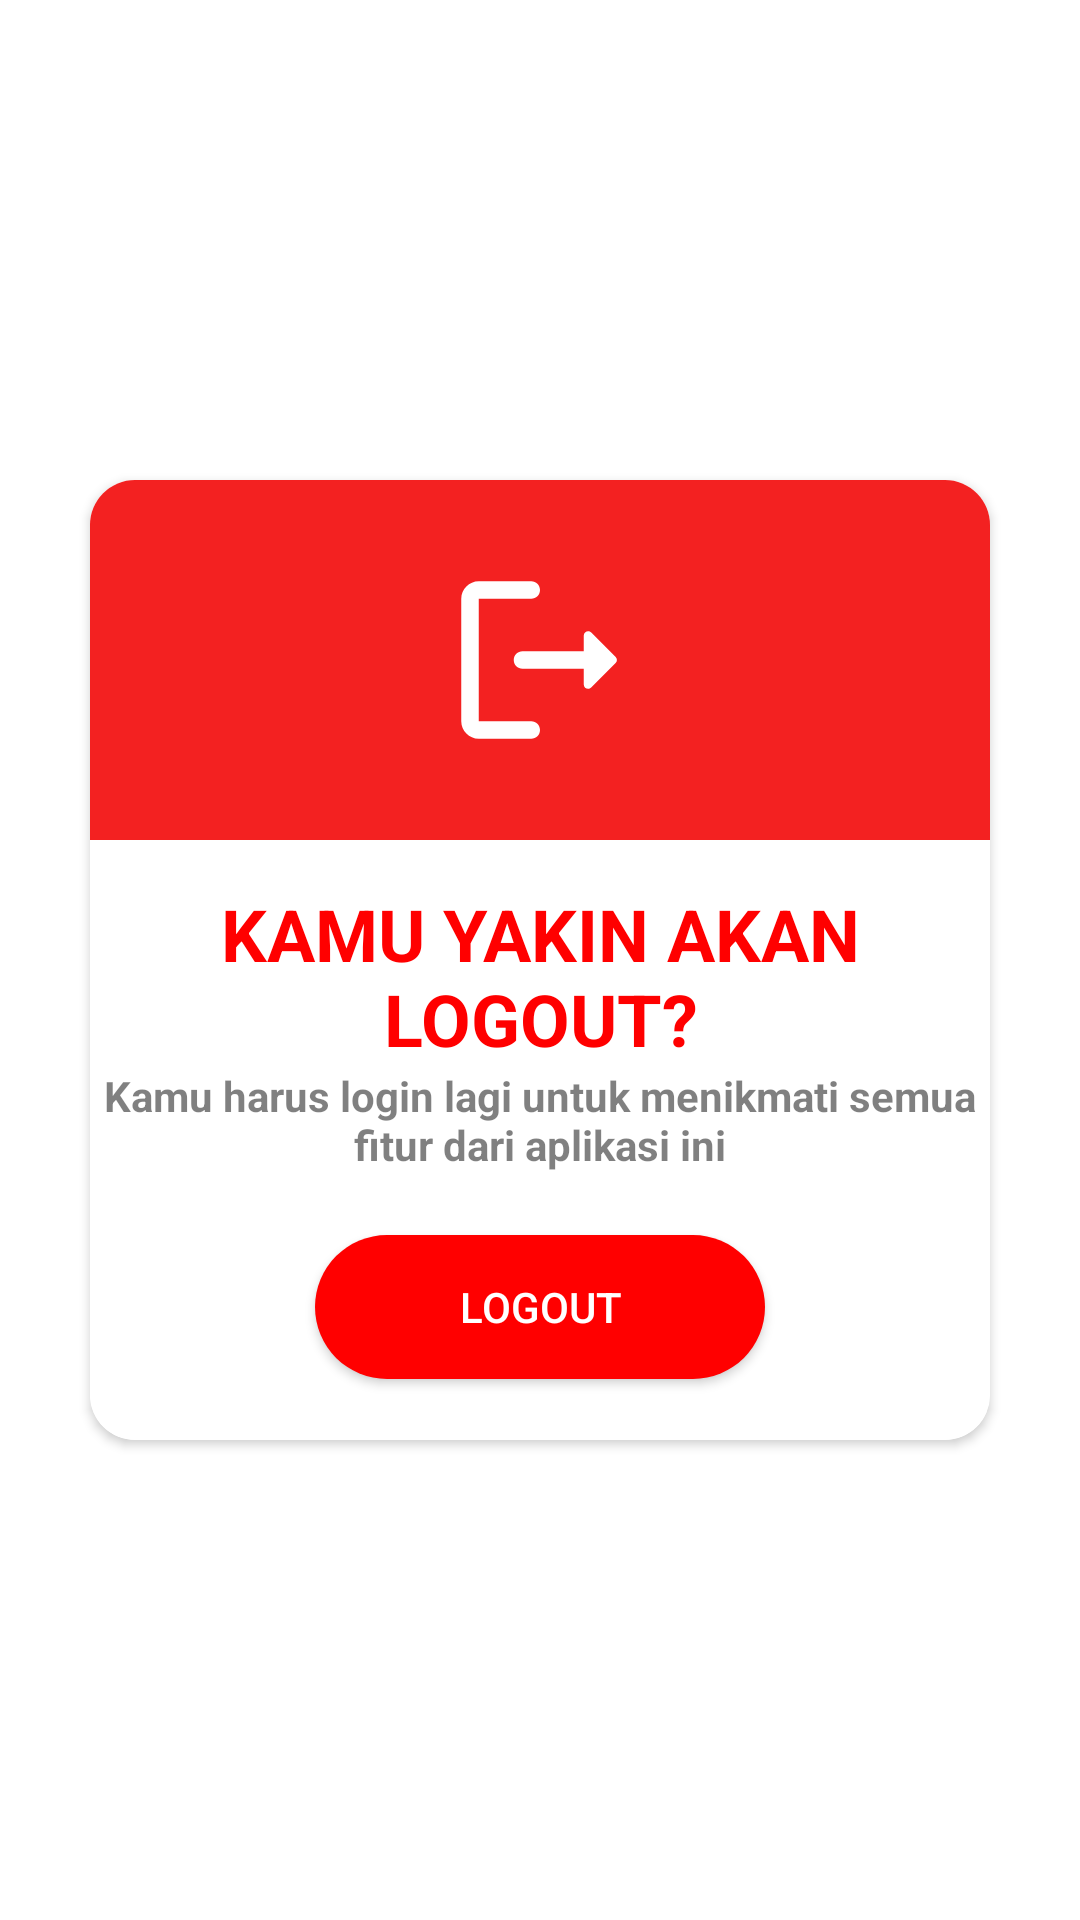

The Android layout XML behind this screen, and the referenced resources:
<!-- AndroidManifest.xml: application theme Theme.CalminApp -->
<!-- res/layout/alert_logout.xml -->
<?xml version="1.0" encoding="utf-8"?>
<androidx.constraintlayout.widget.ConstraintLayout xmlns:android="http://schemas.android.com/apk/res/android"
    xmlns:app="http://schemas.android.com/apk/res-auto"
    android:layout_width="wrap_content"
    android:layout_height="wrap_content">

    <androidx.cardview.widget.CardView
        android:layout_width="300dp"
        android:layout_height="320dp"
        app:cardCornerRadius="15dp"
        app:layout_constraintBottom_toBottomOf="parent"
        app:layout_constraintEnd_toEndOf="parent"
        app:layout_constraintStart_toStartOf="parent"
        app:layout_constraintTop_toTopOf="parent">

        <androidx.constraintlayout.widget.ConstraintLayout
            android:layout_width="match_parent"
            android:layout_height="match_parent">

            <ImageView
                android:layout_width="match_parent"
                android:layout_height="match_parent"
                android:background="#FFFFFF"
                app:layout_constraintBottom_toBottomOf="parent"
                app:layout_constraintEnd_toEndOf="parent"
                app:layout_constraintStart_toStartOf="parent"
                app:layout_constraintTop_toTopOf="parent" />

            <ImageView
                android:id="@+id/imageView3"
                android:layout_width="match_parent"
                android:layout_height="120dp"
                android:background="#F32121"
                app:layout_constraintEnd_toEndOf="parent"
                app:layout_constraintStart_toStartOf="parent"
                app:layout_constraintTop_toTopOf="parent" />

            <ImageView
                android:id="@+id/imageView4"
                android:layout_width="70dp"
                android:layout_height="80dp"
                android:src="@drawable/ic_logout"
                app:layout_constraintBottom_toBottomOf="@+id/imageView3"
                app:layout_constraintEnd_toEndOf="parent"
                app:layout_constraintStart_toStartOf="@+id/imageView3"
                app:layout_constraintTop_toTopOf="@+id/imageView3" />

            <ImageButton
                android:id="@+id/btnCLose"
                android:layout_width="30dp"
                android:layout_height="30dp"
                android:layout_marginTop="5dp"
                android:layout_marginEnd="5dp"
                android:background="#00FFFFFF"
                android:src="@drawable/ic_close"
                app:layout_constraintEnd_toEndOf="parent"
                app:layout_constraintTop_toTopOf="parent" />

            <TextView
                android:id="@+id/tvSuccessReset"
                android:layout_width="0dp"
                android:layout_height="wrap_content"
                android:layout_marginTop="15dp"
                android:text="KAMU YAKIN AKAN LOGOUT?"
                android:textAlignment="center"
                android:textColor="#FF0000"
                android:textSize="24sp"
                android:textStyle="bold"
                app:layout_constraintEnd_toEndOf="parent"
                app:layout_constraintStart_toStartOf="parent"
                app:layout_constraintTop_toBottomOf="@+id/imageView3" />

            <TextView
                android:id="@+id/textView4"
                android:layout_width="match_parent"
                android:layout_height="wrap_content"
                android:alpha="0.5"
                android:text="Kamu harus login lagi untuk menikmati semua fitur dari aplikasi ini"
                android:textAlignment="center"
                android:textColor="#000000"
                android:textStyle="bold"
                app:layout_constraintEnd_toEndOf="parent"
                app:layout_constraintStart_toStartOf="parent"
                app:layout_constraintTop_toBottomOf="@+id/tvSuccessReset" />

            <androidx.appcompat.widget.AppCompatButton
                android:id="@+id/btnLogout"
                android:layout_width="150dp"
                android:layout_height="wrap_content"
                android:background="@drawable/button_bg_red"
                android:text="LOGOUT"
                android:textColor="#FFFFFF"
                app:layout_constraintBottom_toBottomOf="parent"
                app:layout_constraintEnd_toEndOf="parent"
                app:layout_constraintStart_toStartOf="parent"
                app:layout_constraintTop_toBottomOf="@+id/textView4" />

        </androidx.constraintlayout.widget.ConstraintLayout>
    </androidx.cardview.widget.CardView>

</androidx.constraintlayout.widget.ConstraintLayout>
<!-- resources referenced by this layout -->
<resources>
  <!-- drawable button_bg_red (drawable) -->
  <?xml version="1.0" encoding="utf-8"?>
  <selector xmlns:android="http://schemas.android.com/apk/res/android">
  
      <item>
          <shape>
              <solid android:color="#FF0000" />
              <corners android:radius="45dp" />
          </shape>
      </item>
  
  </selector>
  <!-- drawable ic_logout (drawable) -->
  <vector xmlns:android="http://schemas.android.com/apk/res/android"
      android:width="24dp"
      android:height="24dp"
      android:viewportWidth="24"
      android:viewportHeight="24"
      android:tint="#FFFFFF"
      android:autoMirrored="true">
    <path
        android:fillColor="@android:color/white"
        android:pathData="M5,5h6c0.55,0 1,-0.45 1,-1v0c0,-0.55 -0.45,-1 -1,-1H5C3.9,3 3,3.9 3,5v14c0,1.1 0.9,2 2,2h6c0.55,0 1,-0.45 1,-1v0c0,-0.55 -0.45,-1 -1,-1H5V5z"/>
    <path
        android:fillColor="@android:color/white"
        android:pathData="M20.65,11.65l-2.79,-2.79C17.54,8.54 17,8.76 17,9.21V11h-7c-0.55,0 -1,0.45 -1,1v0c0,0.55 0.45,1 1,1h7v1.79c0,0.45 0.54,0.67 0.85,0.35l2.79,-2.79C20.84,12.16 20.84,11.84 20.65,11.65z"/>
  </vector>
  <style name="Theme.CalminApp" parent="Theme.MaterialComponents.DayNight.DarkActionBar">
          <item name="android:windowContentOverlay">@null</item>
          
          <item name="colorPrimary">#52ADA2</item>
          <item name="colorPrimaryVariant">#2196F3</item>
          <item name="colorOnPrimary">#F7F8F3</item>
          
          <item name="colorSecondary">#8C533D</item>
          <item name="colorSecondaryVariant">#513023</item>
          <item name="colorOnSecondary">@color/black</item>
          
          <item name="android:statusBarColor" tools:targetApi="l">?attr/colorPrimaryVariant</item>
          
  
      </style>
  <color name="black">#FF000000</color>
</resources>
